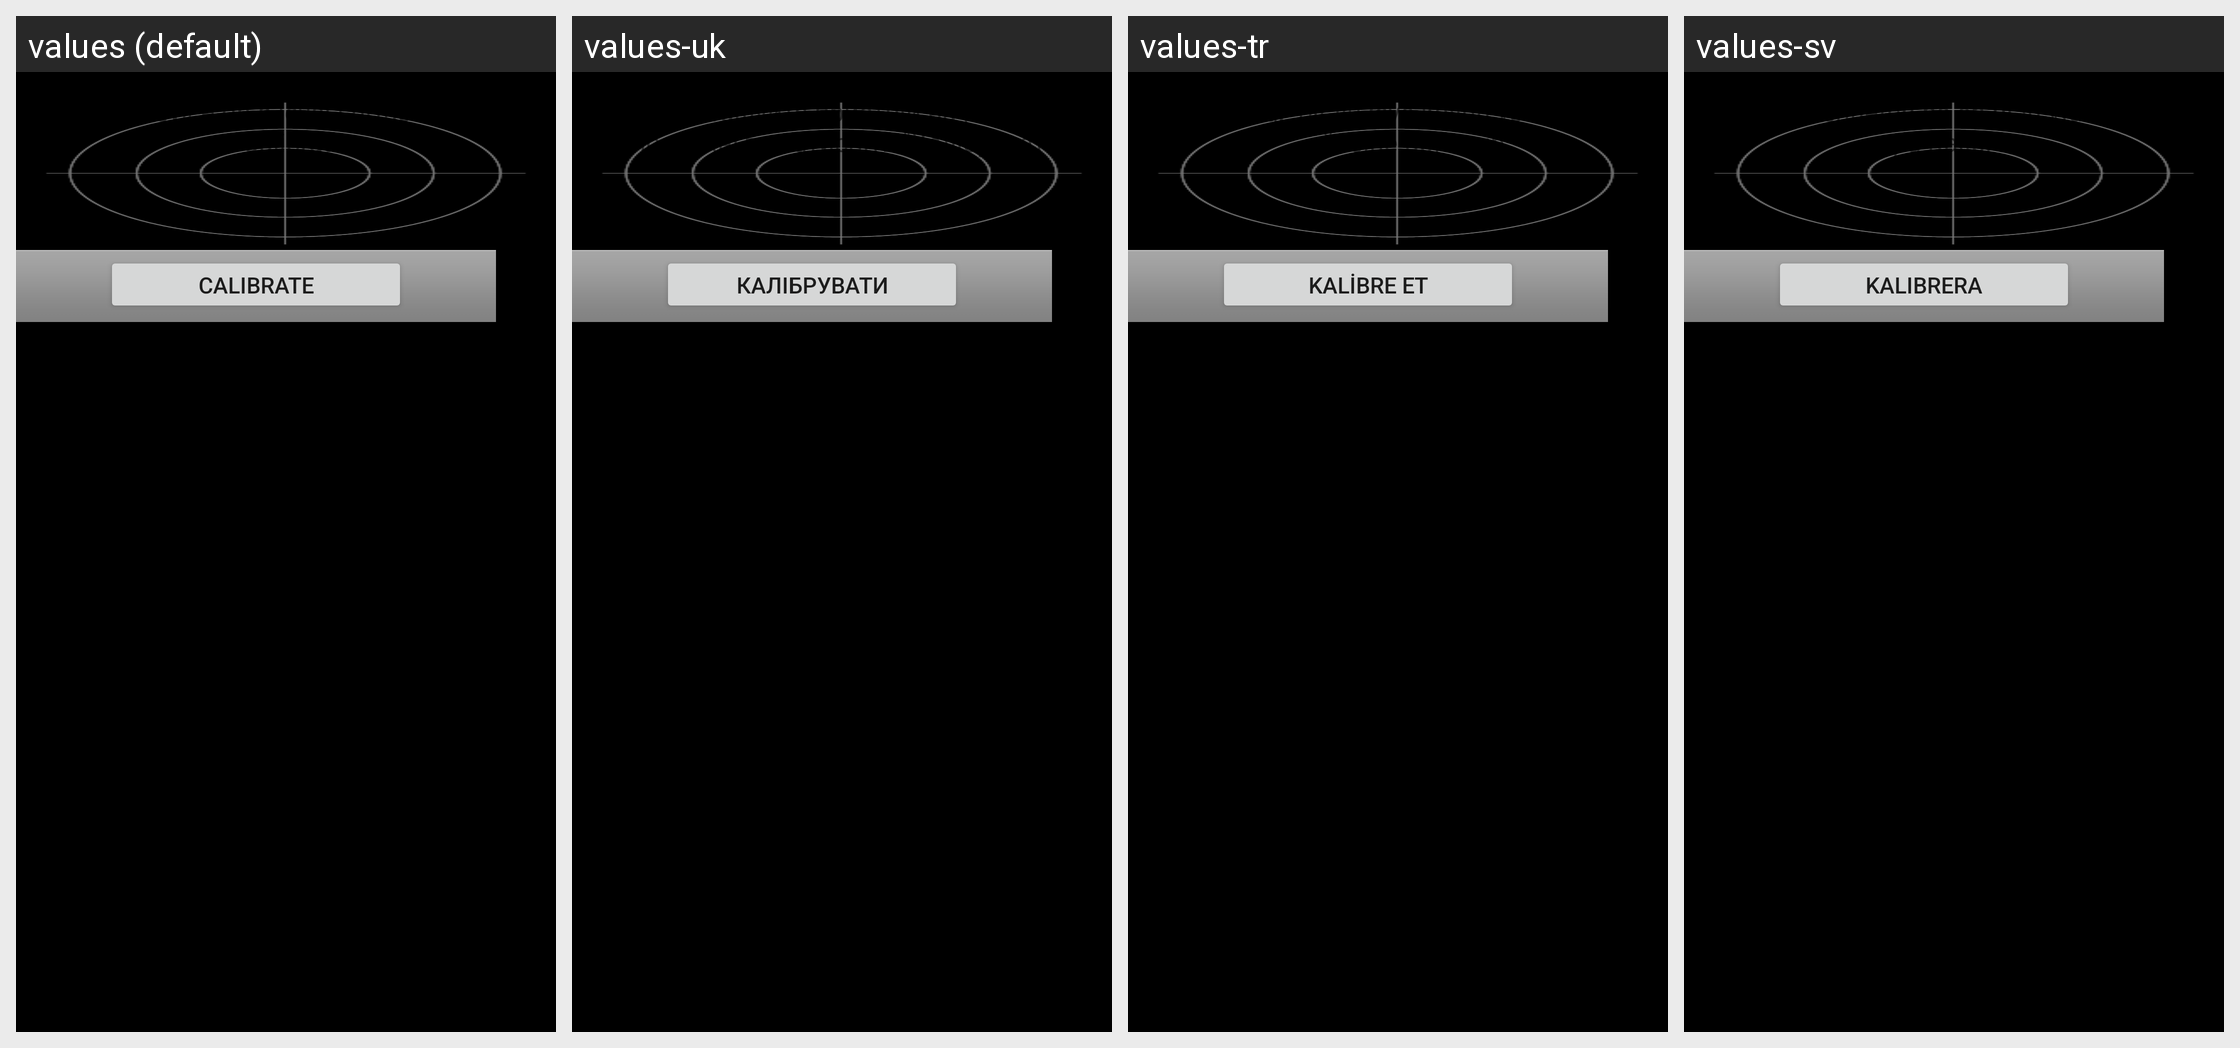

Locale-by-locale string values for the Android screen shown in this grid:
Android screen res/layout/gsensor.xml rendered under 4 locales, left to right: values (default), values-uk, values-tr, values-sv. Device: Nexus 5 (rendered at 1080×1920; each locale shown at half size, 540×960, under a caption strip naming it); theme Theme.MaterialComponents.DayNight.NoActionBar.
Other locales in the repository, not shown: values-bg, values-cs, values-da, values-de, values-el, values-es, values-es-rUS, values-et, values-fi, values-fr, values-ga, values-hr, values-hu, values-is, values-it, values-kk, values-ko, values-lt, values-lv, values-mk, values-nb, values-nl, values-no, values-pl, values-pt, values-pt-rPT, values-ro, values-ru, values-sk, values-sl, values-sr.
Strings drawn on this screen, with the default value and each locale's value (text and hints the layout hard-codes, and strings that could not be matched under every locale, appear in the picture but are not listed):

gsensor_ready
  values: Place device on a level surface and tap Calibrate
  values-uk: Розташуйте пристрій на рівній поверхні та натисніть "Калібрувати"
  values-tr: Cihazı düz bir yüzeye koyun ve Kalibre Et öğesine dokunun
  values-sv: Placera enheten på en plan yta och tryck på Kalibrera

gsensor_button2
  values: Calibrate
  values-uk: Калібрувати
  values-tr: Kalibre et
  values-sv: Kalibrera
